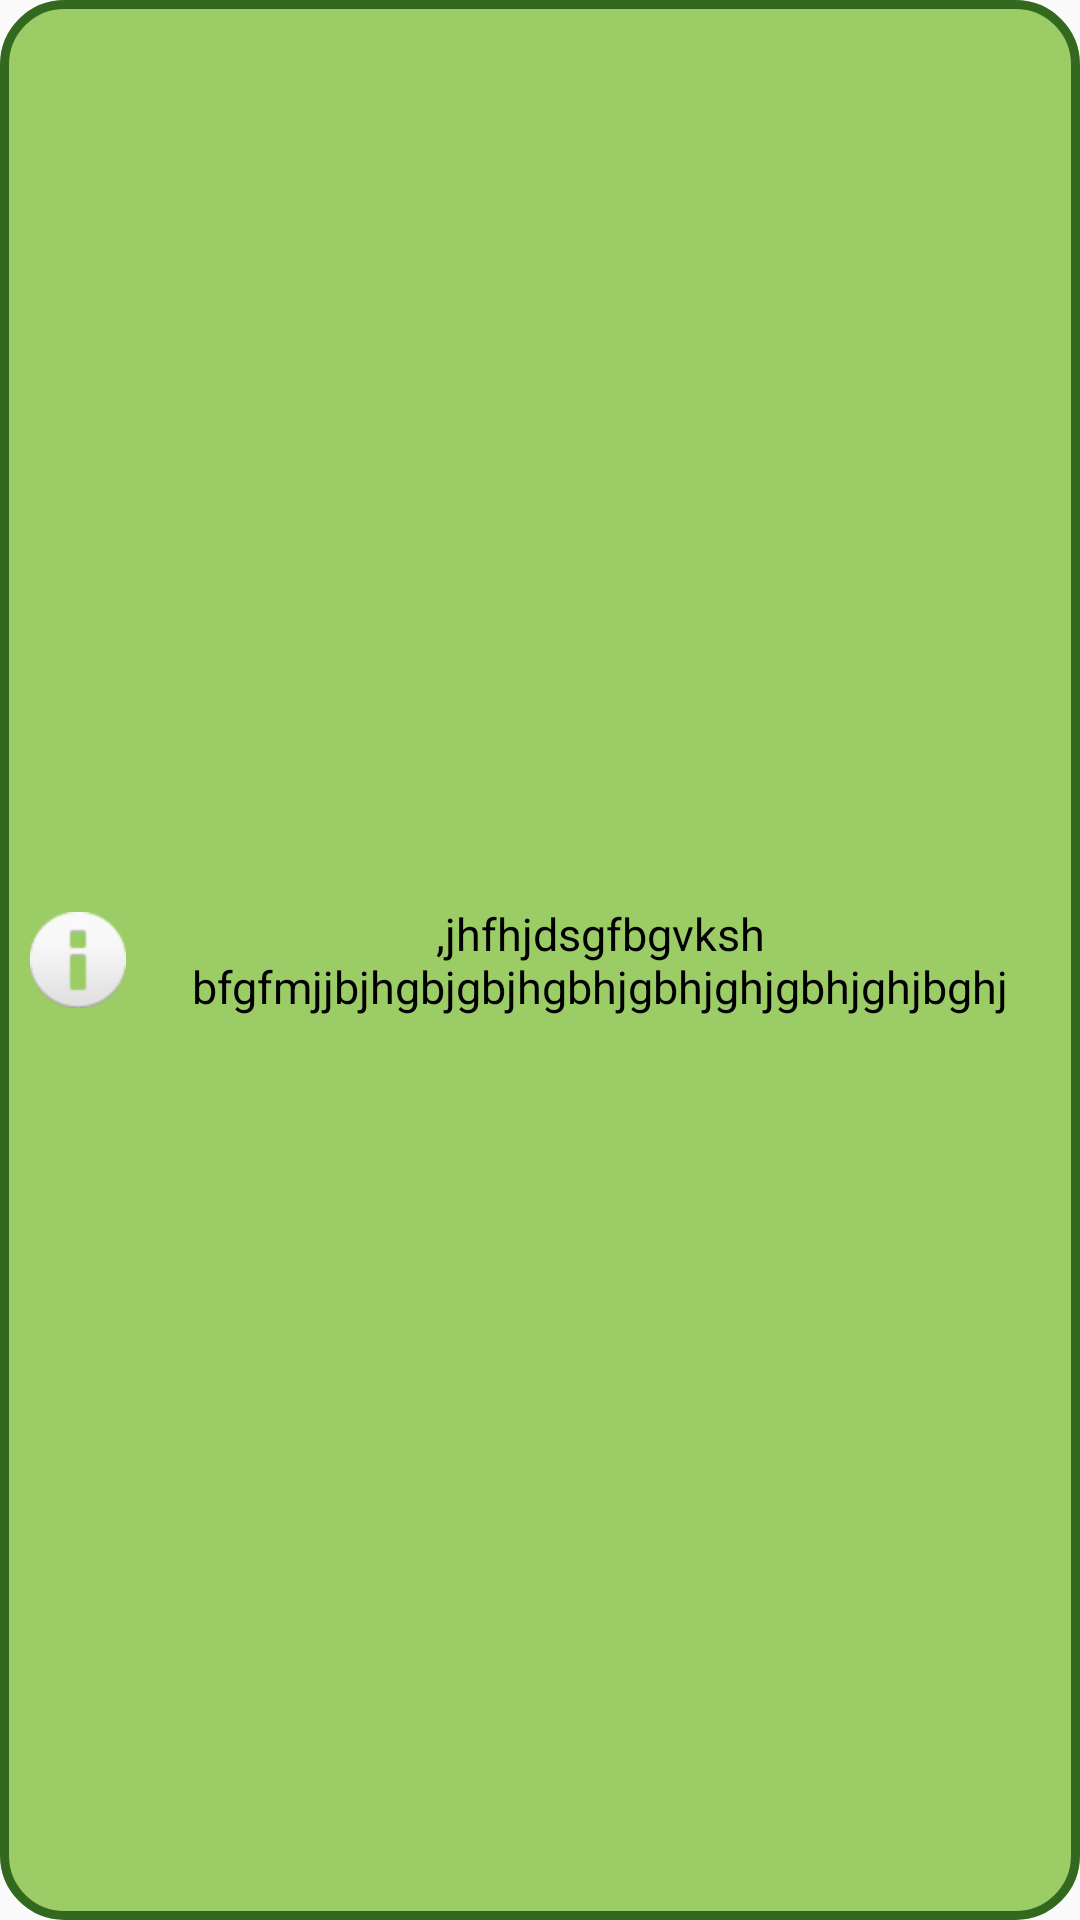

Android layout source for this screen:
<!-- AndroidManifest.xml: application theme AppTheme -->
<!-- res/layout/toast_personalizado_green.xml -->
<?xml version="1.0" encoding="utf-8"?>
<LinearLayout xmlns:android="http://schemas.android.com/apk/res/android"
    android:id="@+id/toast_personalizado_green"
    android:layout_width="match_parent"
    android:layout_height="match_parent"
    android:background="@drawable/estilo_toast"
    android:gravity="center"
    android:orientation="horizontal"
    android:padding="10dp" >

    <ImageView
        android:layout_width="wrap_content"
        android:layout_height="wrap_content"
        android:layout_marginRight="8dp"
        android:src="@android:drawable/ic_dialog_info" />

    <TextView
        android:id="@+id/text_toast"
        android:layout_width="wrap_content"
        android:layout_height="wrap_content"
        android:text=",jhfhjdsgfbgvksh bfgfmjjbjhgbjgbjhgbhjgbhjghjgbhjghjbghj"
        android:textSize="15dp"
        android:textColor="#000000"
        android:gravity="center_horizontal" />

</LinearLayout>
<!-- resources referenced by this layout -->
<resources>
  <!-- drawable estilo_toast (drawable) -->
  <?xml version="1.0" encoding="utf-8"?>
  <shape
      xmlns:android="http://schemas.android.com/apk/res/android"
      android:shape="rectangle" >
      <corners android:radius="20dp"/>
      <solid android:color="@color/md_light_green_400" />
      <padding
          android:left="5dp"
          android:top="5dp"
          android:right="5dp"
          android:bottom="5dp" />
      <stroke
          android:width="3dp"
          android:color="@color/md_light_green_900" />
  </shape>
  <style name="AppTheme" parent="Theme.AppCompat.Light.DarkActionBar">
          
      </style>
  <color name="md_light_green_400">#9ccc65</color>
  <color name="md_light_green_900">#33691e</color>
</resources>
